Image classification data set "VIntel" (ysharma12/VIntel on GitHub). Class labels (10): bar stool, bookcase, chandelier, dining chair, market umbrella, night stands, ottoman, sconces, table lamp, vases.

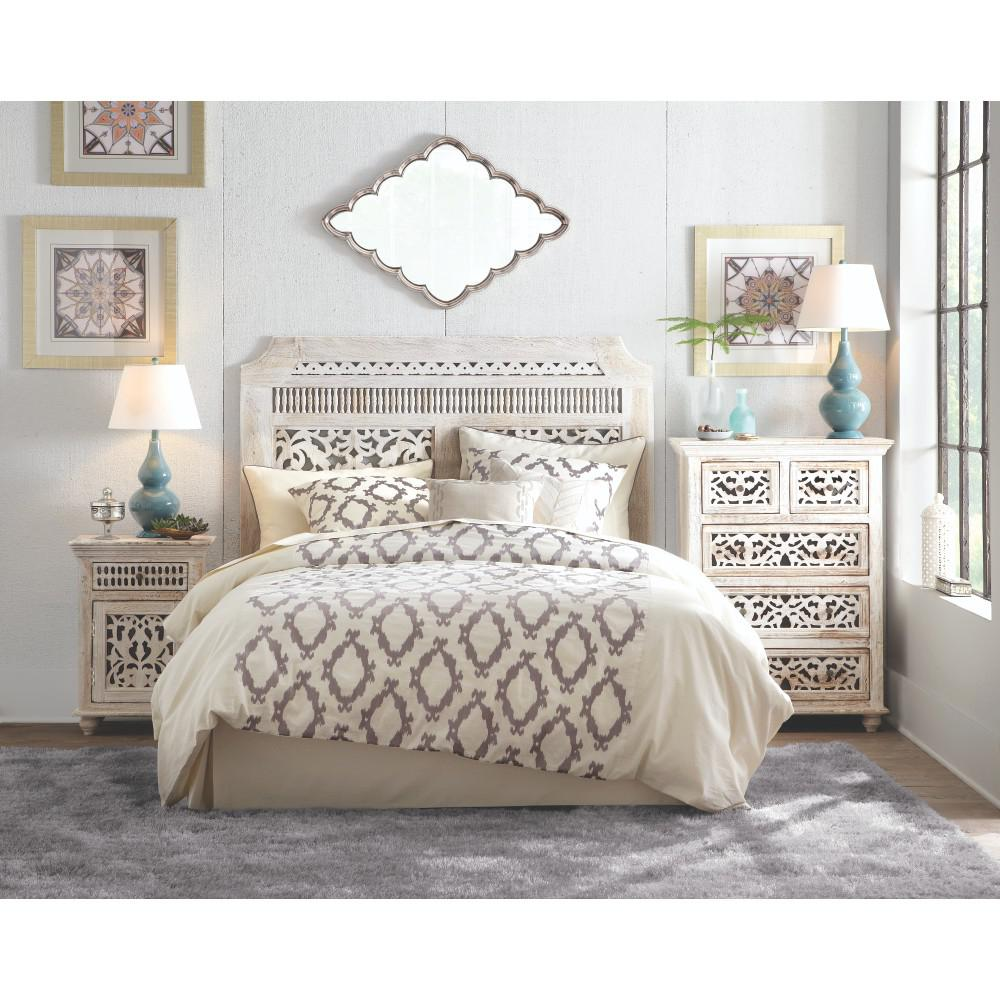
Label: night stands

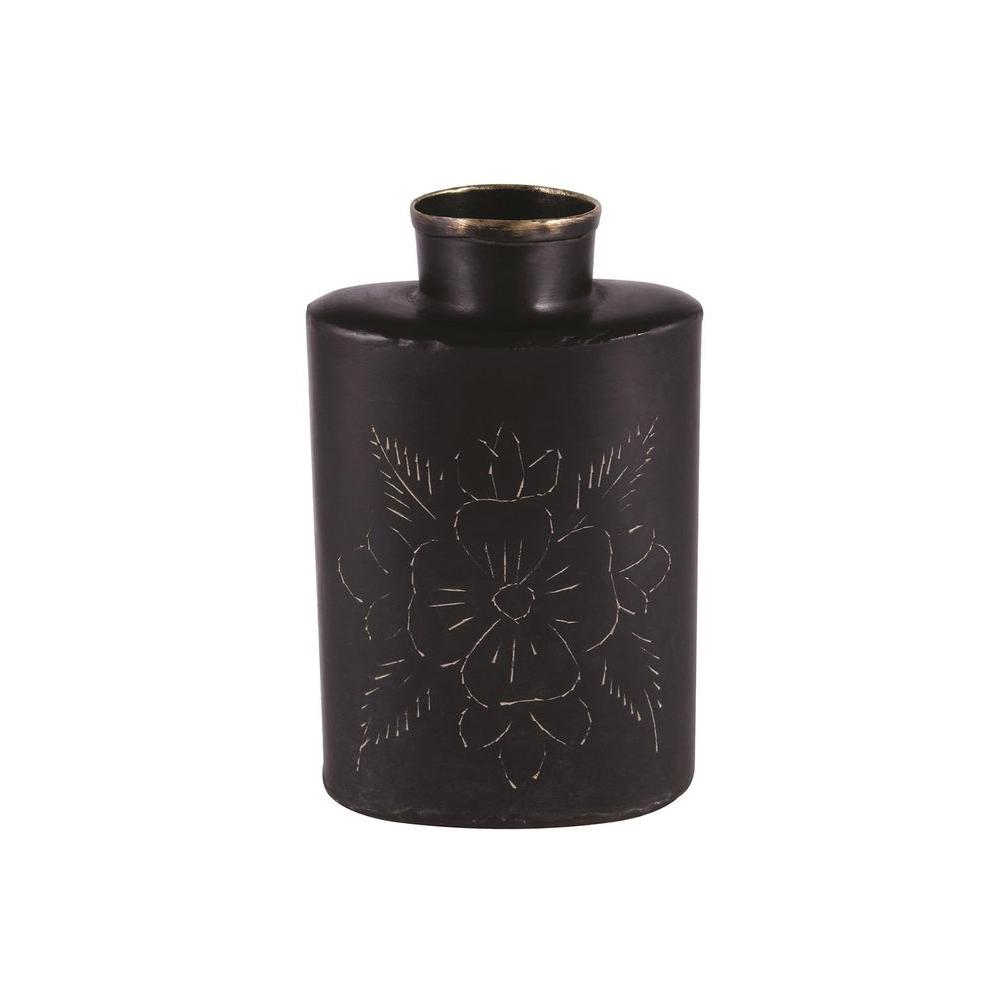
Label: vases

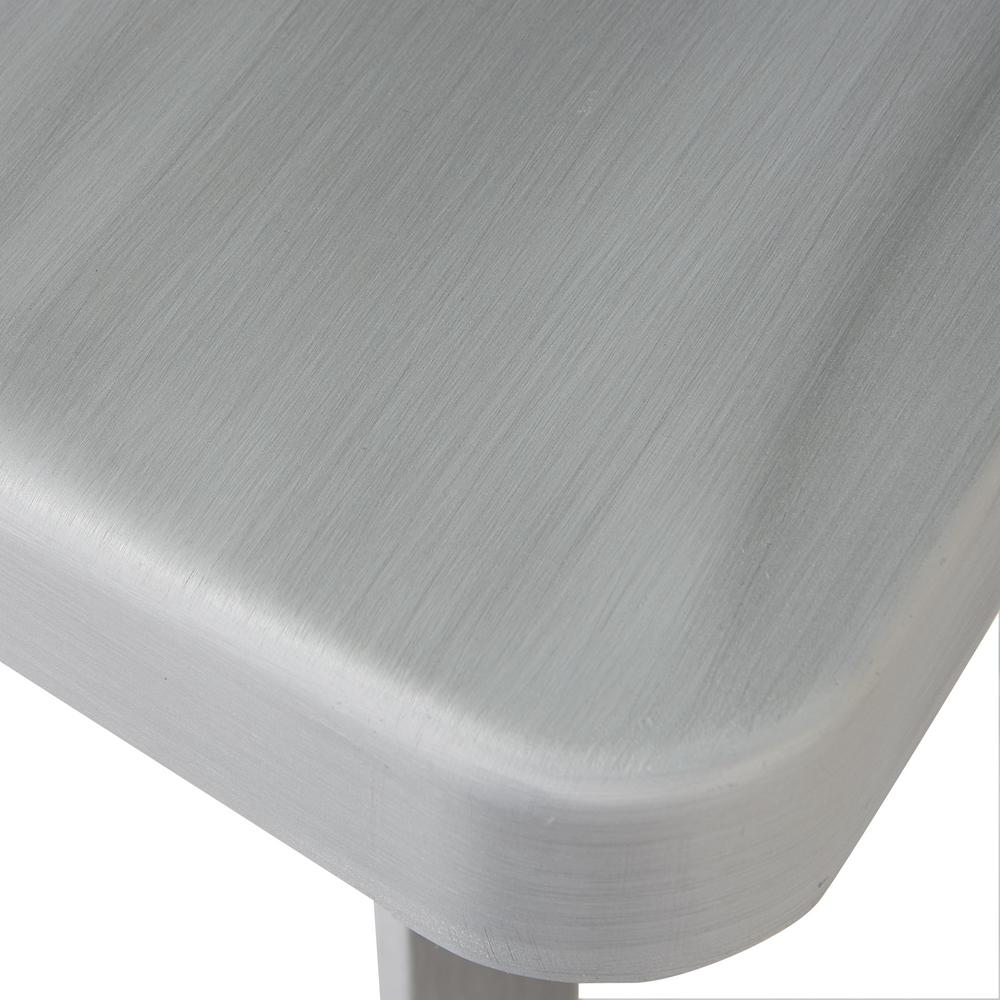
Label: bar stool

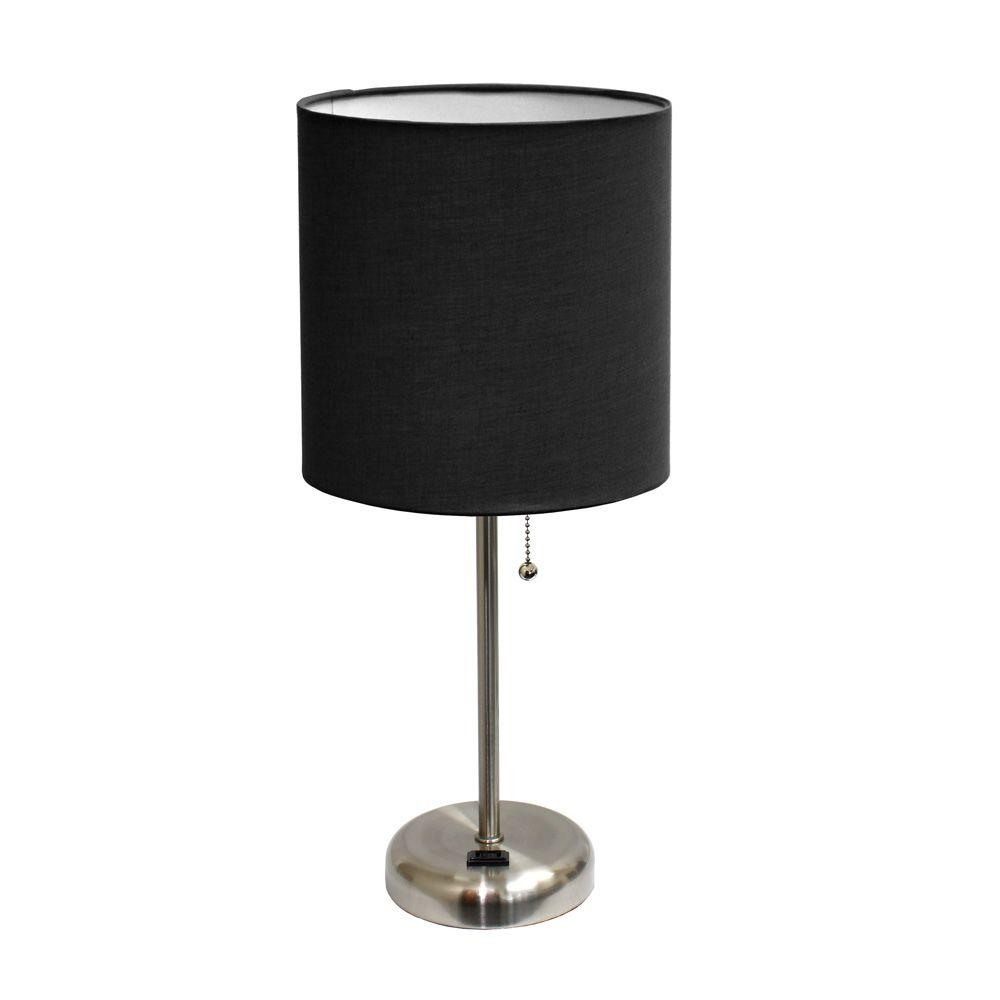
Label: table lamp

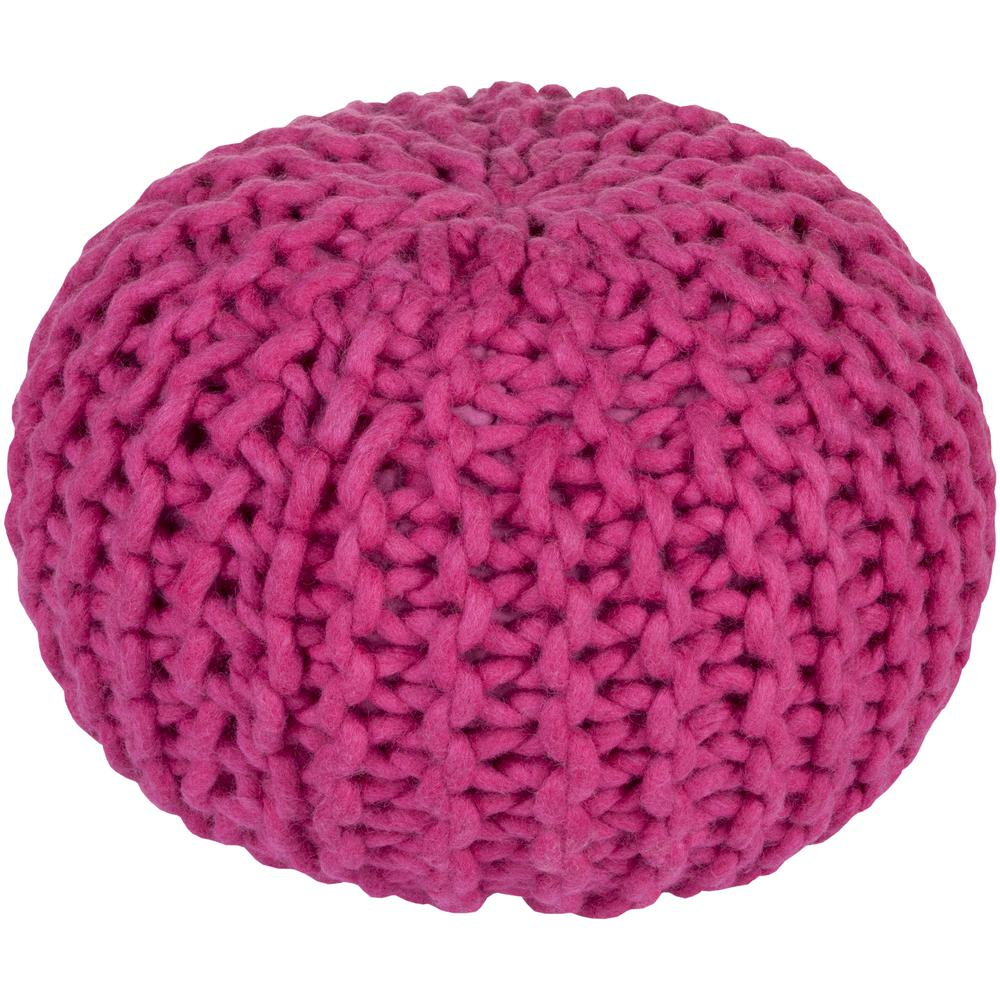
Label: ottoman

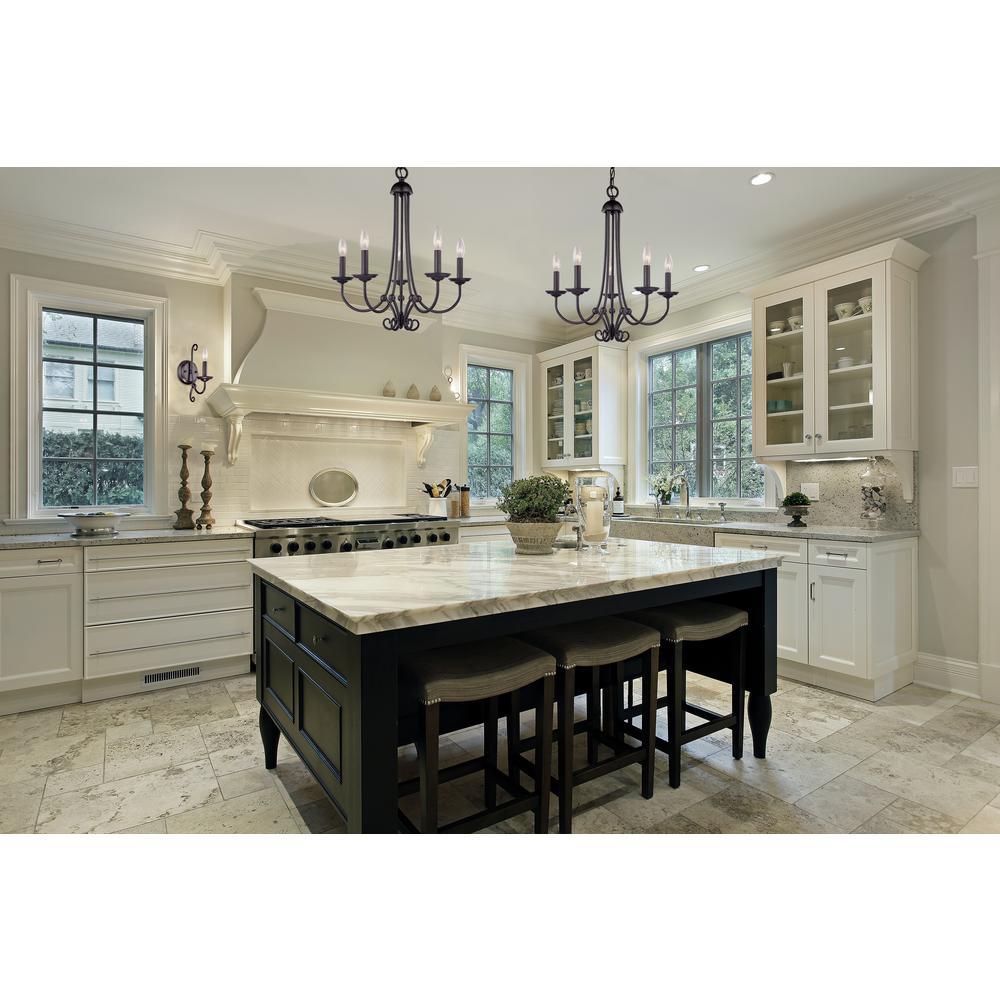
Label: chandelier
